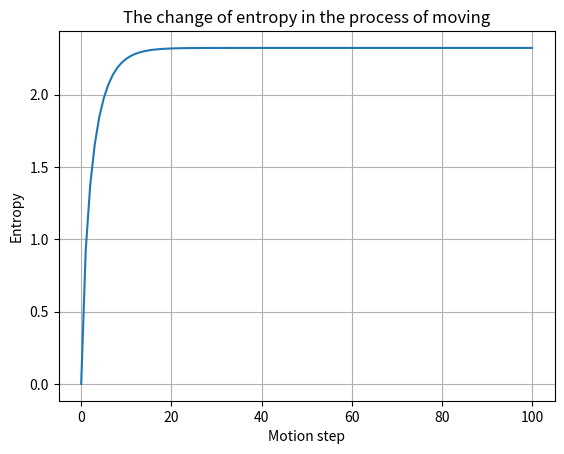

Generate this figure with matplotlib:
import numpy as np
from matplotlib import pyplot as plt

def move(p, u, pExact, pOvershoot, pUndershoot):
    q=(np.roll(p,u)*pExact)+(np.roll(p,u+1)*pOvershoot)+(np.roll(p,u-1)*pUndershoot)
    return q

def ce(p):
    ce=-1 * np.dot(p, (np.log(p) / np.log(2)))
    return ce

#使用此函数剔除p中的0元素，剩余的非零元素返回a
def out0(p):
    a=[]
    for index,value in enumerate(p):
        if (not value == 0):
            a.append(p[index])
    return a

p=np.array([1, 0, 0, 0, 0])
u=1
step=100
pExact = 0.8
pOvershoot = 0.1
pUndershoot = 0.1
entropy=np.zeros(step+1)
for i in range(1,step+1):
    p = move(p, u, pExact, pOvershoot, pUndershoot)
    entropy[i]=ce(out0(p))
plt.title('The change of entropy in the process of moving')
plt.plot((range(step+1)),entropy)
plt.grid()  # 添加网格
plt.xlabel('Motion step')
plt.ylabel('Entropy')
plt.show()